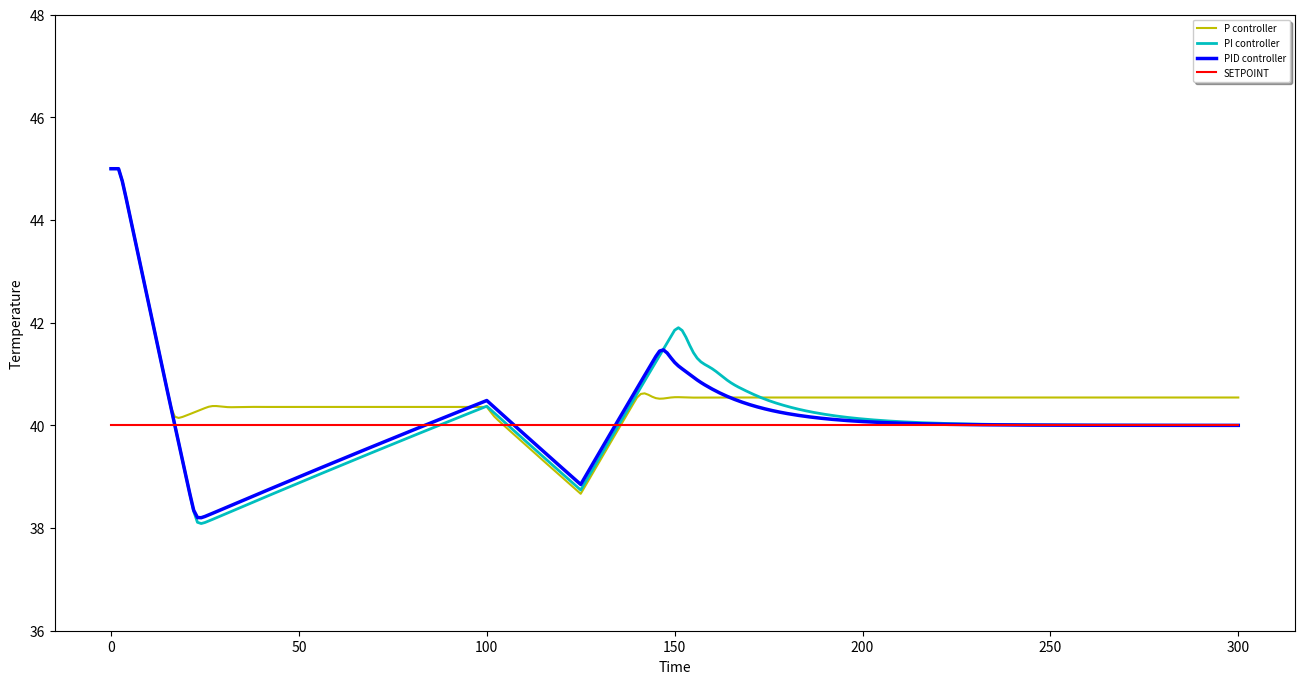

The script that saved this image:
#
# [redacted]
#
# Permission is hereby granted, free of charge, to any person obtaining a copy
# of this software and associated documentation files (the "Software"), to deal
# in the Software without restriction, including without limitation the rights
# to use, copy, modify, merge, publish, distribute, sublicense, and/or sell
# copies of the Software, and to permit persons to whom the Software is
# furnished to do so, subject to the following conditions:
#
# The above copyright notice and this permission notice shall be included in all
# copies or substantial portions of the Software.
#
# THE SOFTWARE IS PROVIDED "AS IS", WITHOUT WARRANTY OF ANY KIND, EXPRESS OR
# IMPLIED, INCLUDING BUT NOT LIMITED TO THE WARRANTIES OF MERCHANTABILITY,
# FITNESS FOR A PARTICULAR PURPOSE AND NONINFRINGEMENT. IN NO EVENT SHALL THE
# AUTHORS OR COPYRIGHT HOLDERS BE LIABLE FOR ANY CLAIM, DAMAGES OR OTHER
# LIABILITY, WHETHER IN AN ACTION OF CONTRACT, TORT OR OTHERWISE, ARISING FROM,
# OUT OF OR IN CONNECTION WITH THE SOFTWARE OR THE USE OR OTHER DEALINGS IN THE
# SOFTWARE.

import numpy as np
import matplotlib.pyplot as plt


# PID coefficients
# You may twiddle these coefficients to get an insight on how them affects the PV (Process Value)(Temperature) curve
Pcoefficient = -0.99
Icoefficient = -0.05
Dcoefficient = -0.5


HEAT_GENERATION = float(1600)
HEAT_CAPACITY = float(4200)
MASS = float(2)

INIT_TEMP = float(45)
MIN_RPM = float(6000)
MAX_RPM = float(20000)


def energy_to_temp(energy):
    return energy / (HEAT_CAPACITY * MASS)


def cooling_energy(rpm, temp_diff):
    constant = 0.20
    return -rpm * (constant + temp_diff * (constant/200.0))


def heat_loses(temp_diff):
    constant = 2.0
    return -temp_diff * constant


AMBIENT_TEMP = 21.0
SETPOINT = 40.0

class PID_CONTROLLER:
    def __init__(self, P, I=0, D=0, dt=1) -> None:
        self.P = P
        self.I = I
        self.D = D
        self.dt = dt
        self.integral = 0
        self.previous_error = 0
    def __call__(self, error):
        self.integral += error * self.dt
        derivative = (error - self.previous_error) / self.dt
        output = self.P*error + self.I*self.integral + self.D*derivative
        self.previous_error = error
        return output


MEASUREMENT_DELAY_RATE = 0.9
RPM_DELAY_RATE = 0.2
COOLER_RPM_MIN_PERCENTAGE = 0.30

def time_flows(pidcontoller, sec=300):
    energy_inwhole = HEAT_CAPACITY * INIT_TEMP * MASS
    time_line = [0,1,2]
    water_temperature = [energy_to_temp(energy_inwhole), energy_to_temp(energy_inwhole), energy_to_temp(energy_inwhole)]
    pid_outp = [0, 0, 0]
    rpm_outp = [0, 0, 0]
    elapsed_time = 2
    current_temp = measured_temp = pre_temp = energy_to_temp(energy_inwhole)
    pre_rpm = rpm = desired_rpm = 0
    global HEAT_GENERATION
    HEAT_GENERATION = 1600
    while elapsed_time < sec:

        if elapsed_time == 100:
            HEAT_GENERATION -= 800
        if elapsed_time == 125:
            HEAT_GENERATION += 1600

        measured_temp = (1 - MEASUREMENT_DELAY_RATE)*current_temp + MEASUREMENT_DELAY_RATE*pre_temp
        # where PID comes in
        error = SETPOINT - measured_temp
        pid_outp_ = pidcontoller(error)

        if pid_outp_ > 1.0:
            pid_outp_ = 1.0
        if pid_outp_ < COOLER_RPM_MIN_PERCENTAGE:
            pid_outp_ = COOLER_RPM_MIN_PERCENTAGE

        pre_rpm = rpm
        desired_rpm = pid_outp_ * MAX_RPM
        rpm = (1-RPM_DELAY_RATE)*desired_rpm + RPM_DELAY_RATE*pre_rpm # Roughly simulates the system latencies, 
                                                                                               # such as measurement latency, fan drive latency, heat dissipating latency.

        elapsed_time += 1
        energy_inwhole += cooling_energy(rpm, current_temp - AMBIENT_TEMP) + HEAT_GENERATION + heat_loses(current_temp - AMBIENT_TEMP)

        pre_temp = current_temp
        current_temp = energy_to_temp(energy_inwhole)

        time_line.append(elapsed_time)
        water_temperature.append(current_temp)
        pid_outp.append(pid_outp_)
        rpm_outp.append(rpm)

    return time_line, water_temperature, pid_outp, rpm_outp


p_controller = PID_CONTROLLER(Pcoefficient)
pi_controller = PID_CONTROLLER(Pcoefficient, Icoefficient)
pid_controller = PID_CONTROLLER(Pcoefficient, Icoefficient, Dcoefficient)

time_line, water_temperature_p, p_outp, p_rpm_outp = time_flows(p_controller)
time_line, water_temperature_pi, pi_outp, pi_rpm_outp = time_flows(pi_controller)
time_line, water_temperature_pid, pid_outp, pid_rpm_outp = time_flows(pid_controller)

# Data visualization
fig, (ax1) = plt.subplots(1, 1, figsize=(16, 8))
line_p, = ax1.plot(time_line, water_temperature_p, 'y', label='P controller')
line_pi, = ax1.plot(time_line, water_temperature_pi, 'c', linewidth=2.0, label='PI controller')
line_pid, = ax1.plot(time_line, water_temperature_pid, 'b', linewidth=2.5, label='PID controller')
ax1.plot(time_line, np.ones(len(time_line))*SETPOINT, 'r', linewidth=1.5, label='SETPOINT')
plt.xlabel('Time')
plt.ylabel('Termperature')
plt.ylim(36, 48)
legend = plt.legend(loc='upper right', shadow=True, fontsize='x-small')

## Setup the annotation
annot = ax1.annotate("", xy=(0,0), xytext=(-20,20),textcoords="offset points",
                    bbox=dict(boxstyle="round", fc="w"),
                    arrowprops=dict(arrowstyle="simple",connectionstyle="arc3,rad=-0.01"))
annot.set_visible(False)

def update_annot(annot, line, ind, pid_outp, rpm_outp):
    x,y = line.get_data()
    annot.xy = (x[ind["ind"][0]], y[ind["ind"][0]])
    text = "{}: Sec {}, Temp {:.3f}, RPM {:.3f}, PID {:.3f}".format(line.get_label(),
                                                                    annot.xy[0],
                                                                    annot.xy[1],
                                                                    rpm_outp[ind["ind"][0]],
                                                                    pid_outp[ind["ind"][0]])
    annot.set_text(text)
    annot.get_bbox_patch().set_alpha(0.4)

def hover(event):
    vis = annot.get_visible()
    if event.inaxes == ax1:
        for line, pid_outp_, rpm_outp_ in zip([line_p, line_pi, line_pid],
                                                [p_outp, pi_outp, pid_outp],
                                                [p_rpm_outp, pi_rpm_outp, pid_rpm_outp]):
            cont, ind = line.contains(event)
            if cont:
                update_annot(annot, line, ind, pid_outp_, rpm_outp_)
                annot.set_visible(True)
                fig.canvas.draw_idle()
                break
            else:
                if vis:
                    annot.set_visible(False)
                    fig.canvas.draw_idle()

fig.canvas.mpl_connect("motion_notify_event", hover)

plt.show()